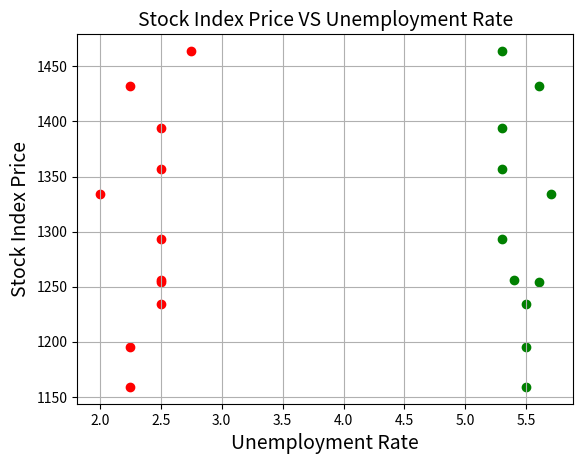

Source code (Python):
from typing import Tuple
import pandas as pd
import matplotlib.pyplot as plt

Stock_market = {
    'year': [2017, 2017, 2017, 2017, 2017, 2017, 2017, 2017, 2017, 2017, 2017],
    'Month': [12, 11, 10, 9, 8, 7, 6, 5, 4, 3, 2],
    'Interest_Rate': [2.75, 2.5, 2.5, 2.5, 2.5, 2.5, 2.5, 2.25, 2.25, 2.25, 2],
    'Unemployment_Rate': [5.3, 5.3, 5.3, 5.3, 5.4, 5.6, 5.5, 5.5, 5.5, 5.6, 5.7],
    'Stock_Index_Price': [1464, 1394, 1357, 1293, 1256, 1254, 1234, 1195, 1159, 1432, 1334]
}

df = pd.DataFrame(Stock_market, columns = ['Year', 'Month', 'Interest_Rate', 'Unemployment_Rate', 'Stock_Index_Price'])

plt.scatter(df['Interest_Rate'], df['Stock_Index_Price'], color='red')
plt.title('Stock Index Price VS Interest Rate', fontsize=14)
plt.xlabel('Interest Rate', fontsize=14)
plt.ylabel('Stock Index Price', fontsize=14)
plt.grid(True)
plt.show()

plt.scatter(df['Unemployment_Rate'], df['Stock_Index_Price'], color='green')
plt.title('Stock Index Price VS Unemployment Rate', fontsize=14)
plt.xlabel('Unemployment Rate', fontsize=14)
plt.ylabel('Stock Index Price', fontsize=14)
plt.grid(True)
plt.show()